Image classification data set "defect_type" (iz0301/AFRL-Capstone-2020 on GitHub). Class labels (3): eraser mark defect, none, pencil mark defect.

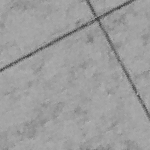
Label: pencil mark defect

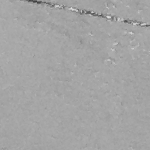
Label: none

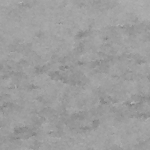
Label: eraser mark defect

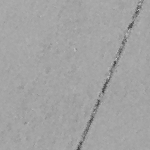
Label: eraser mark defect

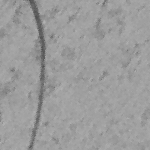
Label: pencil mark defect

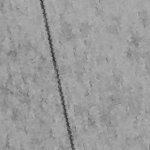
Label: none
